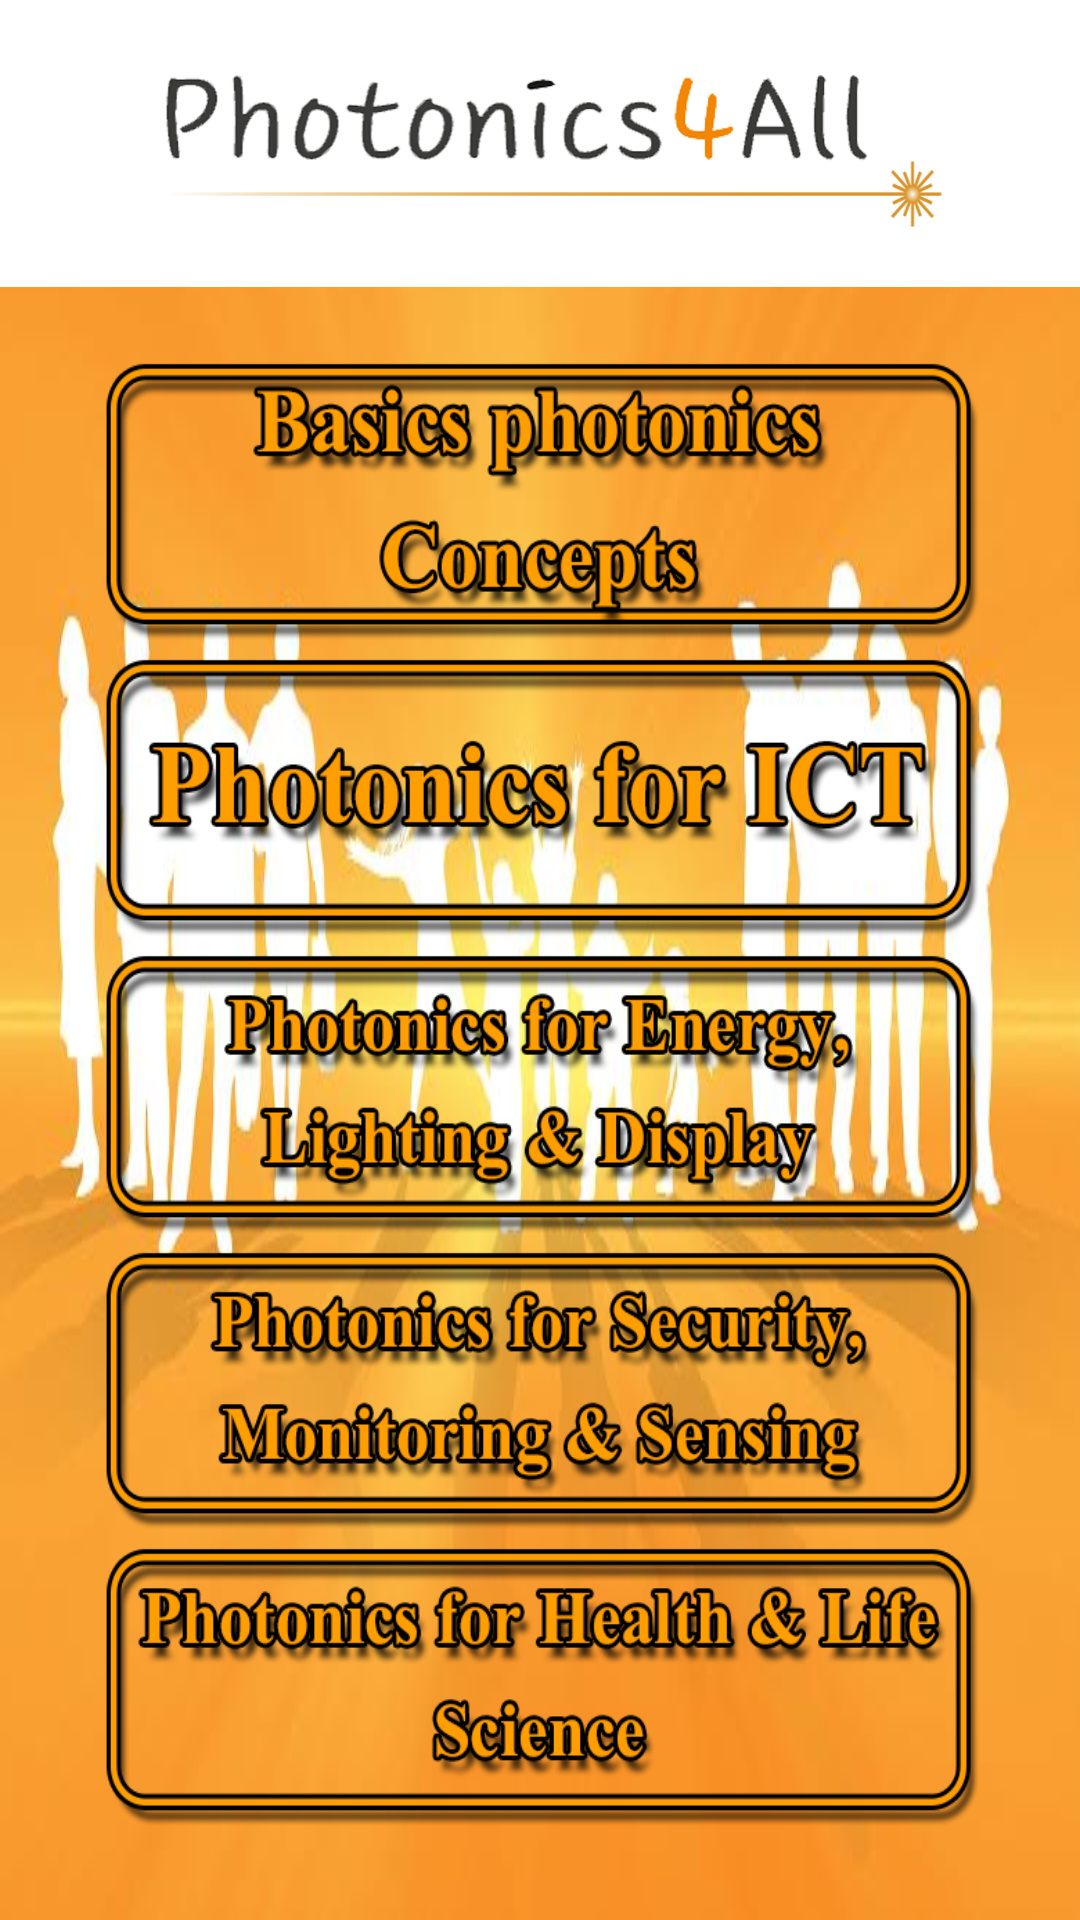

Produce the Android XML layout that renders to this screen, including the resource entries it uses.
<!-- AndroidManifest.xml: application theme AppTheme -->
<!-- res/layout/activity_categories_old.xml -->
<LinearLayout xmlns:android="http://schemas.android.com/apk/res/android"
    xmlns:tools="http://schemas.android.com/tools" android:layout_width="match_parent"
    android:layout_height="match_parent"

    tools:context="com.android.nevyan.photonicsforall.CategoriesActivity"
    android:background="@mipmap/background_accueuil"
    android:id="@+id/big_RL"
    android:orientation="vertical">

    <include
        layout="@layout/header"
        ></include>
    <LinearLayout
        android:orientation="vertical"
        android:layout_width="fill_parent"
        android:layout_height="wrap_content"
        tools:context="com.android.nevyan.photonicsforall.CategoriesActivity"
        android:id="@+id/RL_bkgrd_transparent"
        android:layout_weight="0.8"
        android:paddingRight="30dp"
        android:paddingTop="20dp"
        android:paddingBottom="30dp"
        android:paddingLeft="30dp">

        <ImageButton
            android:layout_width="wrap_content"
            android:layout_height="wrap_content"
            android:layout_weight="0.2"
            android:id="@+id/btn_basics_photonics"
            android:scaleType="fitXY"
            android:src="@mipmap/button_basics_photonics_concepts"
            android:background="#00000000"
            android:onClick="OnClkBasics"/>
        <ImageButton
            android:layout_width="wrap_content"
            android:layout_height="wrap_content"
            android:layout_weight="0.2"
            android:id="@+id/btn_ict"
            android:scaleType="fitXY"
            android:src="@mipmap/button_photonics_for_ict"
            android:onClick="OnClkPhotonicsForICT"
            android:background="#00000000" />

        <ImageButton
            android:layout_width="wrap_content"
            android:layout_height="wrap_content"
            android:layout_weight="0.2"
            android:id="@+id/btn_energy"
            android:scaleType="fitXY"
            android:src="@mipmap/button_photonics_for_energy_lighting_display"
            android:layout_below="@id/btn_ict"
            android:onClick="OnClkEnergyLnD"
            android:background="#00000000" />

        <ImageButton
            android:layout_width="wrap_content"
            android:layout_height="wrap_content"
            android:layout_weight="0.2"
            android:id="@+id/btn_security"
            android:scaleType="fitXY"
            android:src="@mipmap/button_photonics_for_security_monitoring_sensing"
            android:layout_below="@id/btn_energy"
            android:onClick="OnClkSecurity"

            android:background="#00000000" />


        <ImageButton
            android:layout_width="wrap_content"
            android:layout_height="wrap_content"
            android:layout_weight="0.2"
            android:id="@+id/btn_health"
            android:scaleType="fitXY"
            android:src="@mipmap/button_photonics_for_health_and_life_science"
            android:layout_below="@id/btn_security"
            android:onClick="OnClkHnlScience"
            android:background="#00000000" />

    </LinearLayout>




</LinearLayout>
<!-- res/layout/header.xml (included above) -->
<LinearLayout xmlns:android="http://schemas.android.com/apk/res/android"
    xmlns:tools="http://schemas.android.com/tools"
    android:layout_width="fill_parent"
    android:layout_height="wrap_content"
    android:paddingLeft="40dp"
    android:paddingRight="40dp"
    android:paddingTop="20dp"
    android:paddingBottom="20dp"
    android:background="#FFFFFF"
    android:orientation="vertical"
    >

    <ImageView
        android:layout_width="wrap_content"
        android:layout_height="wrap_content"
        android:id="@+id/imageView"
        android:adjustViewBounds="true"
        android:maxHeight="@dimen/maxHeight_title"
        android:maxWidth="@dimen/maxWidth_title"
        android:minHeight="@dimen/minHeight_title"
        android:minWidth="@dimen/minWidth_title"
        android:scaleType="centerInside"
        android:layout_gravity="center_horizontal"
        android:src="@mipmap/photonics_for_all_logo"
        />
</LinearLayout>
<!-- resources referenced by this layout -->
<resources>
  <dimen name="maxHeight_title">300dp</dimen>
  <dimen name="maxWidth_title">500dp</dimen>
  <dimen name="minHeight_title">100dp</dimen>
  <dimen name="minWidth_title">300dp</dimen>
  <!-- mipmap background_accueuil: jpg bitmap (mipmap-xxhdpi, 22665 bytes) -->
  <!-- mipmap button_basics_photonics_concepts: png bitmap (mipmap-xhdpi, 47625 bytes) -->
  <!-- mipmap button_photonics_for_energy_lighting_display: png bitmap (mipmap-xhdpi, 52268 bytes) -->
  <!-- mipmap button_photonics_for_health_and_life_science: png bitmap (mipmap-xhdpi, 45771 bytes) -->
  <!-- mipmap button_photonics_for_ict: png bitmap (mipmap-xhdpi, 43057 bytes) -->
  <!-- mipmap button_photonics_for_security_monitoring_sensing: png bitmap (mipmap-xhdpi, 52747 bytes) -->
  <!-- mipmap photonics_for_all_logo: png bitmap (mipmap-xhdpi, 95840 bytes) -->
  <style name="AppTheme" parent="Theme.AppCompat.Light.DarkActionBar">
          <item name="android:textColor">@color/text_color</item>
          
      </style>
  <color name="text_color">#FFFFFF</color>
</resources>
